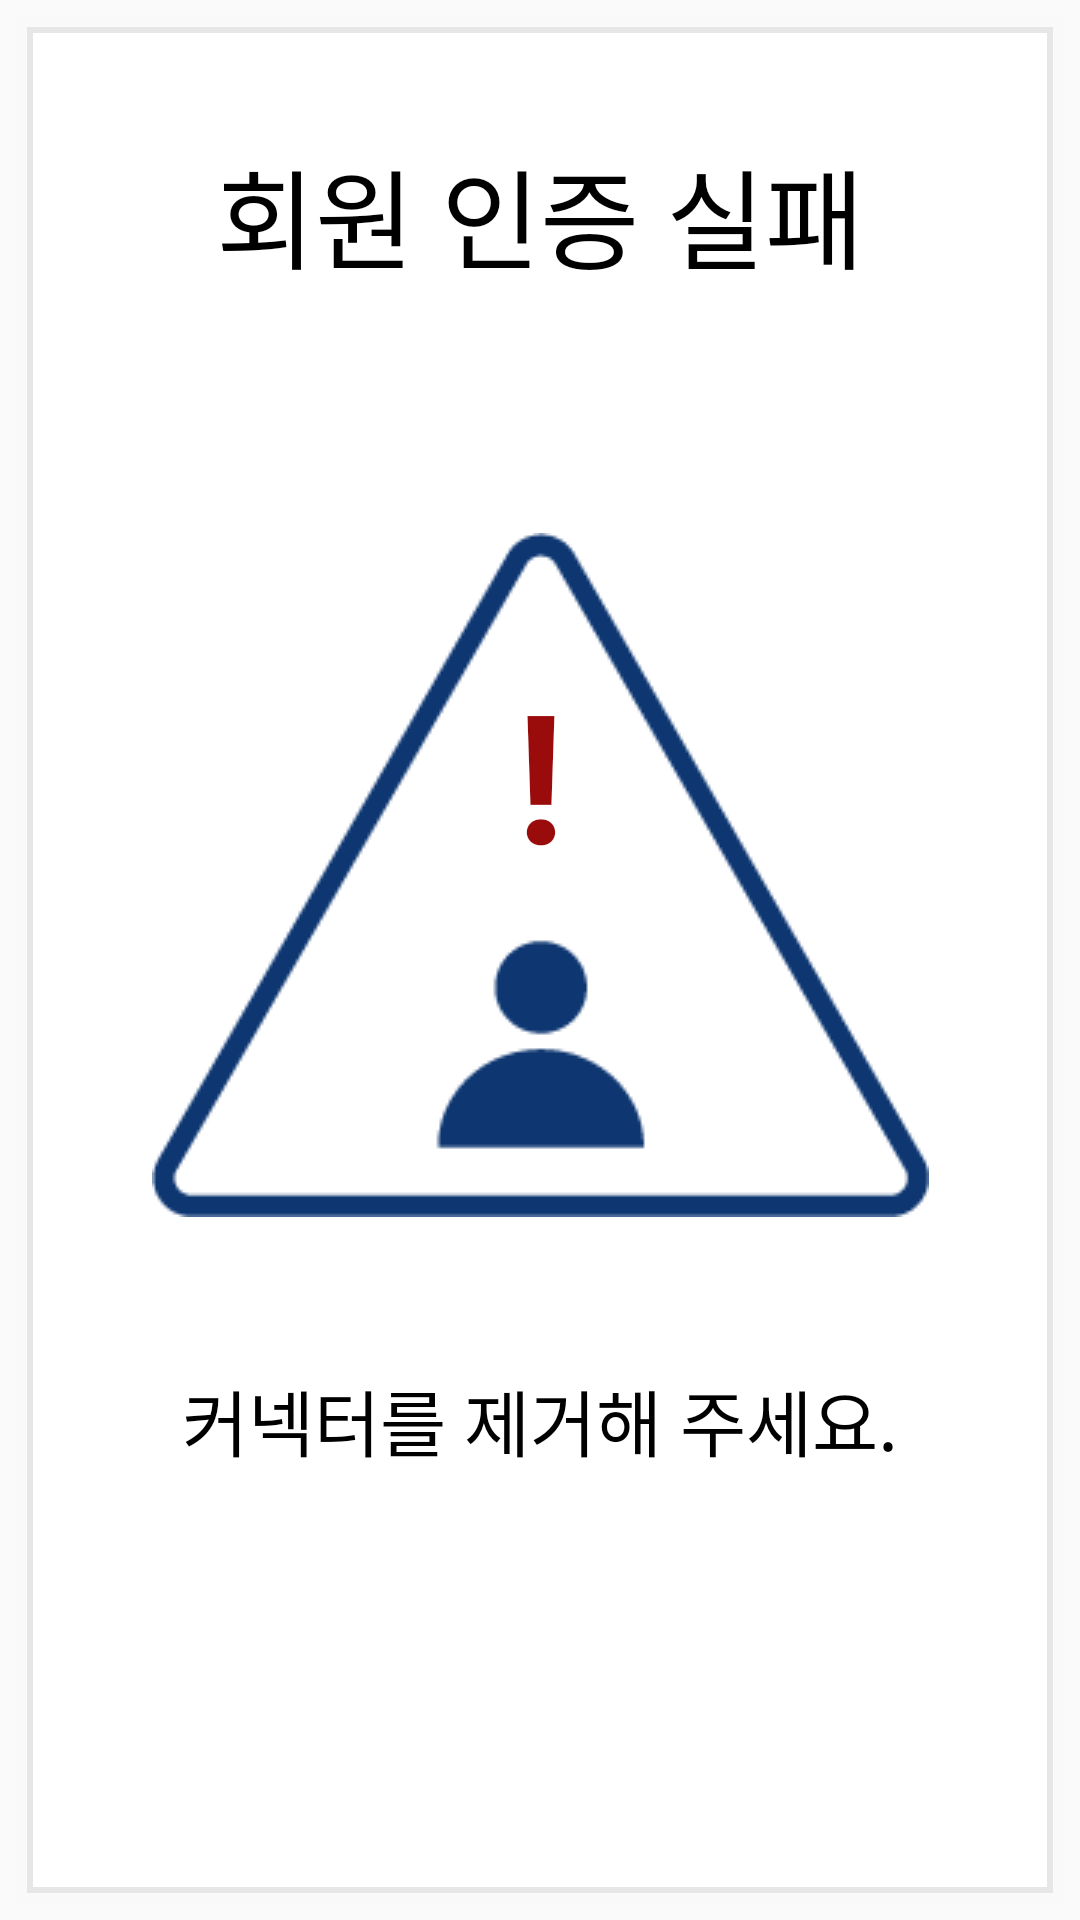

Write the Android layout XML for this screen, with the resource values it uses.
<!-- AndroidManifest.xml: application theme Theme.FastCharger -->
<!-- res/layout/fragment_member_check_failed.xml -->
<?xml version="1.0" encoding="utf-8"?>
<androidx.constraintlayout.widget.ConstraintLayout xmlns:android="http://schemas.android.com/apk/res/android"
    xmlns:tools="http://schemas.android.com/tools"
    xmlns:app="http://schemas.android.com/apk/res-auto"
    android:layout_width="512dp"
    android:layout_height="662dp"
    android:padding="5dp"
    tools:context=".pages.MemberCheckFailedFragment">

    <View
        android:layout_width="match_parent"
        android:layout_height="match_parent"
        android:background="@drawable/layer_list_rect" />

    <TextView
        android:id="@+id/textViewMemberCheckFailedMessage"
        android:layout_width="match_parent"
        android:layout_height="wrap_content"
        android:layout_marginTop="40dp"
        android:gravity="center"
        android:text="@string/memberCheckFailedMessage"
        android:textSize="36sp"
        app:layout_constraintTop_toTopOf="parent"
        app:layout_constraintStart_toStartOf="parent"
        app:layout_constraintEnd_toEndOf="parent" />

    <ImageView
        android:id="@+id/imageViewMemberFailed"
        android:layout_width="wrap_content"
        android:layout_height="wrap_content"
        android:layout_marginTop="80dp"
        android:background="@drawable/auth_error"
        app:layout_constraintTop_toBottomOf="@id/textViewMemberCheckFailedMessage"
        app:layout_constraintStart_toStartOf="parent"
        app:layout_constraintEnd_toEndOf="parent"
        tools:ignore="contentDescription" />

    <TextView
        android:id="@+id/textViewFailed"
        android:layout_width="wrap_content"
        android:layout_height="wrap_content"
        android:layout_marginTop="40dp"
        android:text="!"
        android:textSize="60sp"
        android:textColor="#9A0C0C"
        android:textStyle="bold"
        app:layout_constraintStart_toStartOf="@id/imageViewMemberFailed"
        app:layout_constraintEnd_toEndOf="@id/imageViewMemberFailed"
        app:layout_constraintTop_toTopOf="@id/imageViewMemberFailed"
        tools:ignore="contentDescription"/>

    <TextView
        android:id="@+id/textViewConnectorRetryMessage"
        android:layout_width="match_parent"
        android:layout_height="wrap_content"
        android:layout_marginTop="50dp"
        android:gravity="center"
        android:text="@string/connectorRetryMessage"
        android:textSize="24sp"
        app:layout_constraintStart_toStartOf="parent"
        app:layout_constraintEnd_toEndOf="parent"
        app:layout_constraintTop_toBottomOf="@id/imageViewMemberFailed" />

</androidx.constraintlayout.widget.ConstraintLayout>
<!-- resources referenced by this layout -->
<resources>
  <!-- drawable auth_error: png bitmap (drawable, 4898 bytes) -->
  <!-- drawable layer_list_rect (drawable) -->
  <?xml version="1.0" encoding="utf-8"?>
  <layer-list xmlns:android="http://schemas.android.com/apk/res/android">
      
      <item>
          <shape android:shape="rectangle">
              <solid android:color="#33F4F4F4" />
          </shape>
      </item>
      
      <item android:bottom="4dp" android:right="4dp" android:top="4dp" android:left="4dp">
          <shape android:shape="rectangle">
              <solid android:color="#FFFFFF"/>
              <stroke android:color="#E6E6E6" android:width="2dp" />
  
          </shape>
      </item>
  </layer-list>
  <string name="connectorRetryMessage"><font color="#000">커넥터를 제거해 주세요.</font></string>
  <string name="memberCheckFailedMessage"><font color="#000">회원 인증 실패</font></string>
  <style name="Theme.FastCharger" parent="Theme.AppCompat.DayNight.NoActionBar" />
</resources>
